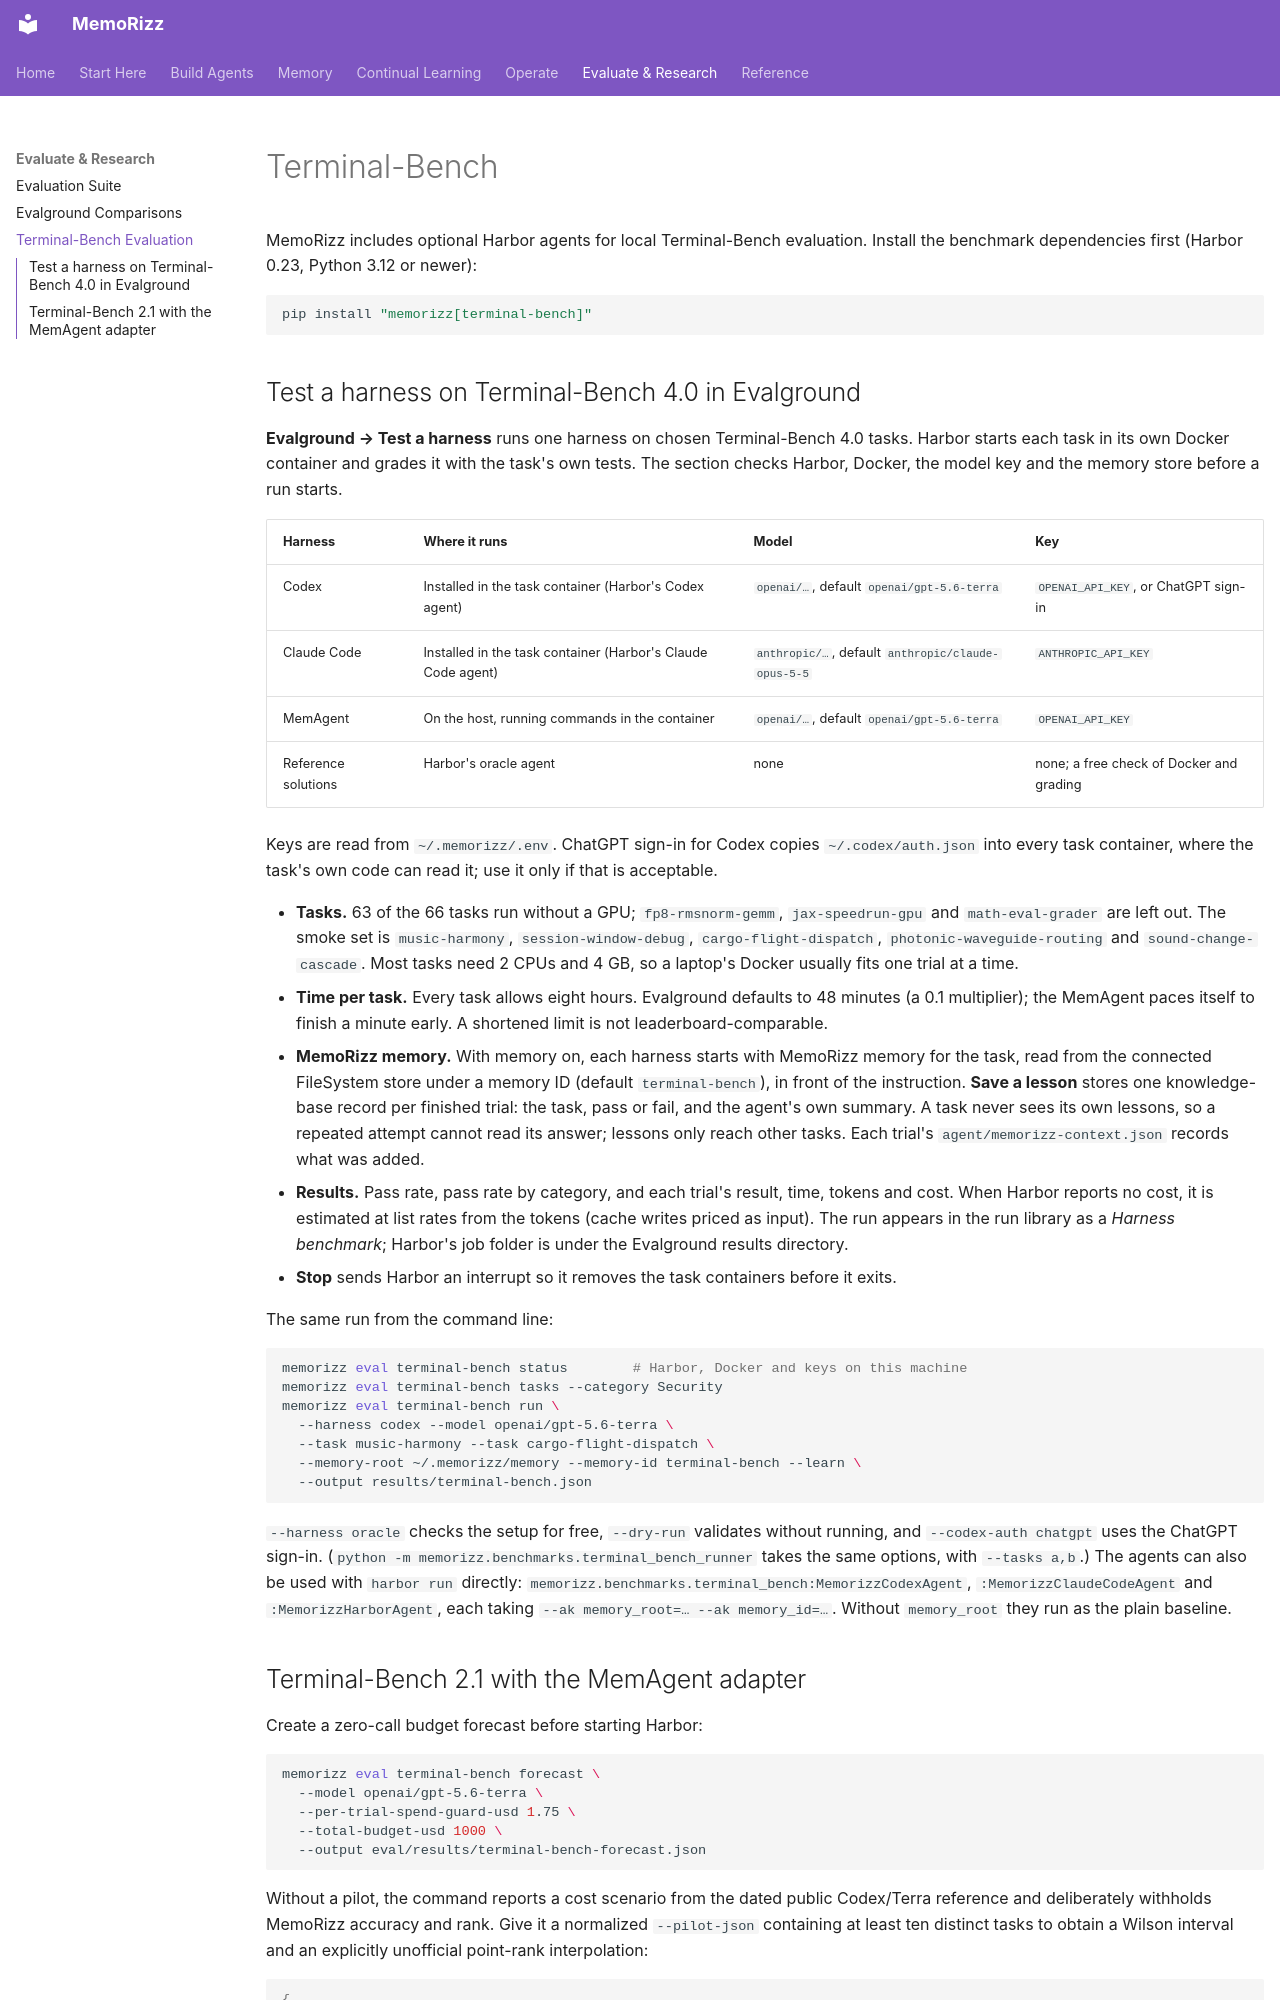

repository: RichmondAlake/memorizz · page: terminal-bench/index.html · generator: mkdocs

# Terminal-Bench

MemoRizz includes optional Harbor agents for local Terminal-Bench evaluation.
Install the benchmark dependencies first (Harbor 0.23, Python 3.12 or newer):

```bash
pip install "memorizz[terminal-bench]"
```

## Test a harness on Terminal-Bench 4.0 in Evalground

**Evalground → Test a harness** runs one harness on chosen Terminal-Bench 4.0
tasks. Harbor starts each task in its own Docker container and grades it with
the task's own tests. The section checks Harbor, Docker, the model key and the
memory store before a run starts.

| Harness | Where it runs | Model | Key |
| --- | --- | --- | --- |
| Codex | Installed in the task container (Harbor's Codex agent) | `openai/…`, default `openai/gpt-5.6-terra` | `OPENAI_API_KEY`, or ChatGPT sign-in |
| Claude Code | Installed in the task container (Harbor's Claude Code agent) | `anthropic/…`, default `anthropic/claude-opus-5-5` | `ANTHROPIC_API_KEY` |
| MemAgent | On the host, running commands in the container | `openai/…`, default `openai/gpt-5.6-terra` | `OPENAI_API_KEY` |
| Reference solutions | Harbor's oracle agent | none | none; a free check of Docker and grading |

Keys are read from `~/.memorizz/.env`. ChatGPT sign-in for Codex copies
`~/.codex/auth.json` into every task container, where the task's own code can
read it; use it only if that is acceptable.

- **Tasks.** 63 of the 66 tasks run without a GPU; `fp8-rmsnorm-gemm`,
  `jax-speedrun-gpu` and `math-eval-grader` are left out. The smoke set is
  `music-harmony`, `session-window-debug`, `cargo-flight-dispatch`,
  `photonic-waveguide-routing` and `sound-change-cascade`. Most tasks need
  2 CPUs and 4 GB, so a laptop's Docker usually fits one trial at a time.
- **Time per task.** Every task allows eight hours. Evalground defaults to
  48 minutes (a 0.1 multiplier); the MemAgent paces itself to finish a minute
  early. A shortened limit is not leaderboard-comparable.
- **MemoRizz memory.** With memory on, each harness starts with MemoRizz
  memory for the task, read from the connected FileSystem store under a memory
  ID (default `terminal-bench`), in front of the instruction. **Save a lesson**
  stores one knowledge-base record per finished trial: the task, pass or fail,
  and the agent's own summary. A task never sees its own lessons, so a repeated
  attempt cannot read its answer; lessons only reach other tasks. Each trial's
  `agent/memorizz-context.json` records what was added.
- **Results.** Pass rate, pass rate by category, and each trial's result,
  time, tokens and cost. When Harbor reports no cost, it is estimated at list
  rates from the tokens (cache writes priced as input). The run appears in the
  run library as a *Harness benchmark*; Harbor's job folder is under the
  Evalground results directory.
- **Stop** sends Harbor an interrupt so it removes the task containers before
  it exits.

The same run from the command line:

```bash
memorizz eval terminal-bench status        # Harbor, Docker and keys on this machine
memorizz eval terminal-bench tasks --category Security
memorizz eval terminal-bench run \
  --harness codex --model openai/gpt-5.6-terra \
  --task music-harmony --task cargo-flight-dispatch \
  --memory-root ~/.memorizz/memory --memory-id terminal-bench --learn \
  --output results/terminal-bench.json
```

`--harness oracle` checks the setup for free, `--dry-run` validates without
running, and `--codex-auth chatgpt` uses the ChatGPT sign-in.
(`python -m memorizz.benchmarks.terminal_bench_runner` takes the same options,
with `--tasks a,b`.) The agents can
also be used with `harbor run` directly:
`memorizz.benchmarks.terminal_bench:MemorizzCodexAgent`,
`:MemorizzClaudeCodeAgent` and `:MemorizzHarborAgent`, each taking
`--ak memory_root=… --ak memory_id=…`. Without `memory_root` they run as the
plain baseline.
